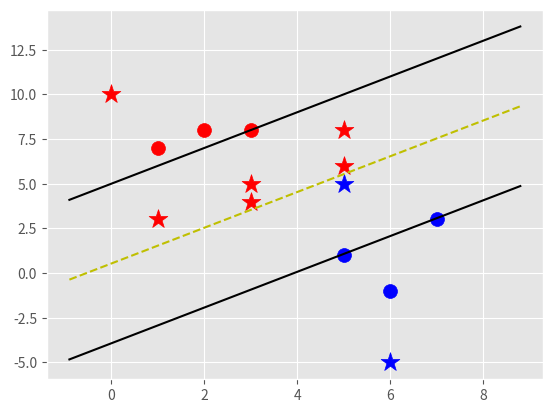

Reproduce this figure in Python.
#From: sentdex: https://www.youtube.com/watch?v=yrnhziJk-z8
import matplotlib.pyplot as plt
from matplotlib import style
import numpy as np
style.use('ggplot')

class Support_Vector_Machine:
    def __init__(self, visualization=True):
        self.visualization = visualization
        self.colors = {1:'b',-1:'r'}
        if self.visualization:
            self.fig = plt.figure()
            self.ax = self.fig.add_subplot(1,1,1)

    #train
    def fit(self, data):
        self.data = data
        # { ||w||: [w,b] }
        opt_dict = {}
        
        transforms = [[1,1],
                      [-1,1],
                      [-1,-1],
                      [1,-1]]
        
        all_data = []
        for yi in self.data:
            for featureset in self.data[yi]:
                for feature in featureset:
                    all_data.append(feature)
        self.max_feature_value = max(all_data)
        self.min_feature_value = min(all_data)
        all_data = None
        
        step_sizes = [self.max_feature_value * 0.01,
                      self.max_feature_value * 0.01,
                      # point of expense:
                      self.max_feature_value * 0.001,]
                      
        # extremely expensive
        b_range_multiple = 5
        
        b_multiple = 5
        latest_optimum = self.max_feature_value * 10
        
        for step in step_sizes:
            w = np.array([latest_optimum, latest_optimum])
            #we can do this because its convex
            optimized = False
            while not optimized:
                for b in np.arange(-1 * (self.max_feature_value * b_range_multiple),
                                         self.max_feature_value * b_range_multiple,
                                         step * b_multiple):
                    for transformation in transforms:
                        w_t = w * transformation
                        found_option = True
                        #weakest link in the SVM fundamentally
                        #SMO attempts to fix this a bit
                        # yi*(xi.w + b) >= 1
                        for i in self.data:
                            for xi in self.data[i]:
                                yi = i
                                if not yi * (np.dot(w_t, xi) + b) >= 1:
                                    found_option = False
                                #print(xi,':', yi*(np.dot(w_t,xi)+b))
                        if found_option:
                            opt_dict[np.linalg.norm(w_t)] = [w_t, b]
                if w[0] < 0:
                    optimized = True
                    print('Optimized a step.')
                else:
                    w = w - step
            norms = sorted([n for n in opt_dict])
            opt_choice = opt_dict[norms[0]]
            #||w|| : [w,b]
            self.w = opt_choice[0]
            self.b = opt_choice[1]
            latest_optimum = opt_choice[0][0] + step * 2
            
        for i in self.data:
                    for xi in self.data[i]:
                        yi = i
                        print(xi,':', yi*(np.dot(self.w,xi)+self.b))
                
    
    def predict(self, features):
        # sign(x.w + b)
        classification = np.sign(np.dot(np.array(features), self.w) + self.b)
        if classification != 0 and self.visualization:
            self.ax.scatter(features[0], features[1], s=200, marker='*', c=self.colors[classification])
        return classification
    
    def visualize(self):
        [[self.ax.scatter(x[0], x[1], s=100, color=self.colors[i]) for x in data_dict[i]] for i in data_dict]
        
        # hyperplane: w.w + b
        # v = x.w + b
        # psv = 1; nsv = -1; dec = 0
        def hyperplane(x, w, b, v):
            return (-w[0]*x-b+v) / w[1]
        
        datarange = (self.min_feature_value * 0.9, self.max_feature_value * 1.1)
        hyp_x_min = datarange[0]
        hyp_x_max = datarange[1]
        
        # (w.x + b) = 1
        # positive support vector hyperplane
        psv1 = hyperplane(hyp_x_min, self.w, self.b, 1)
        psv2 = hyperplane(hyp_x_max, self.w, self.b, 1)
        self.ax.plot([hyp_x_min, hyp_x_max],[psv1, psv2], 'k')
        
        # (w.x + b) = -1
        # negative support vector hyperplane
        nsv1 = hyperplane(hyp_x_min, self.w, self.b, -1)
        nsv2 = hyperplane(hyp_x_max, self.w, self.b, -1)
        self.ax.plot([hyp_x_min, hyp_x_max],[nsv1, nsv2], 'k')
        
        # (w.x + b) = 0
        # decision boundary
        db1 = hyperplane(hyp_x_min, self.w, self.b, 0)
        db2 = hyperplane(hyp_x_max, self.w, self.b, 0)
        self.ax.plot([hyp_x_min, hyp_x_max],[db1, db2], 'y--')
        
        plt.show()
            

data_dict = {-1:np.array([[1,7],
                          [2,8],
                          [3,8],]),
             1:np.array([[5,1],
                         [6,-1],
                         [7,3],])}

svm = Support_Vector_Machine()
svm.fit(data=data_dict)

predict_us = [[0,10],
              [1,3],
              [3,4],
              [3,5],
              [5,5],
              [5,6],
              [6,-5],
              [5,8],]

for p in predict_us:
    svm.predict(p)

svm.visualize()